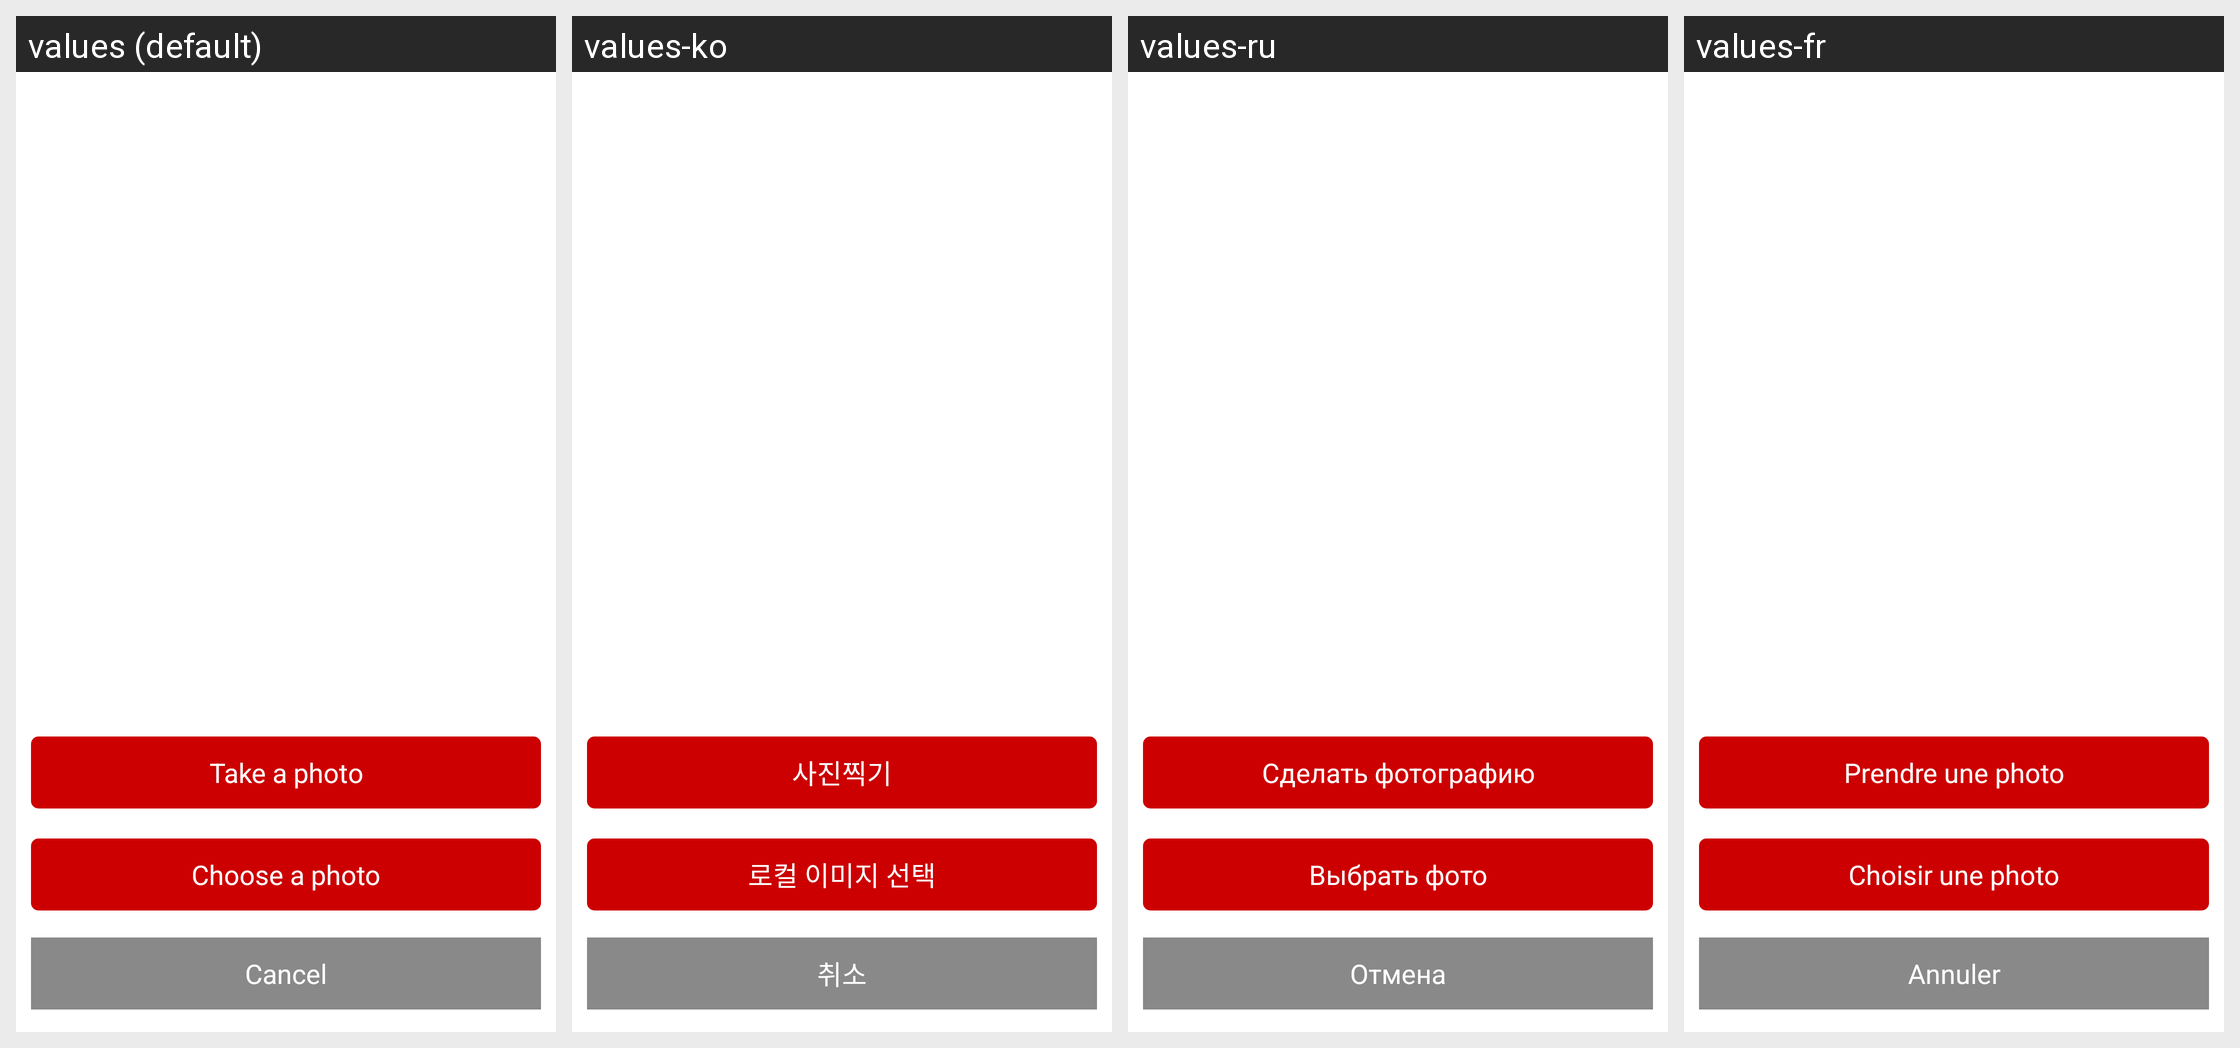

This grid shows one Android layout under several languages. Give, for every string resource on the screen, its name, the default text and each shown locale's text.
Android screen res/layout/layout_pic_menu.xml rendered under 4 locales, left to right: values (default), values-ko, values-ru, values-fr. Device: Nexus 5 (rendered at 1080×1920; each locale shown at half size, 540×960, under a caption strip naming it); theme LaunchTheme.
Other locales in the repository, not shown: values-af, values-ar, values-bg, values-bn, values-ca, values-cs, values-da, values-de, values-el, values-en-rGB, values-en-rSS, values-es, values-et, values-fa, values-fi, values-gu, values-hi, values-hr, values-hu, values-in, values-it, values-iw, values-ja, values-kn, values-lt, values-lv, values-mr, values-ms, values-nb, values-nl, values-no, values-pa, values-pl, values-pt, values-pt-rPT, values-ro, values-sh, values-sk, values-sr, values-sv, values-ta, values-th, values-tl, values-tr, values-uk, values-ur, values-vi, values-vi-rVN, values-zh, values-zh-rCN, values-zh-rHK, values-zh-rTW.
Strings drawn on this screen, with the default value and each locale's value (text and hints the layout hard-codes, and strings that could not be matched under every locale, appear in the picture but are not listed):

photograph
  values: Take a photo
  values-ko: 사진찍기
  values-ru: Сделать фотографию
  values-fr: Prendre une photo

selectLocalPhotos
  values: Choose a photo
  values-ko: 로컬 이미지 선택
  values-ru: Выбрать фото
  values-fr: Choisir une photo

cancel_img
  values: Cancel
  values-ko: 취소
  values-ru: Отмена
  values-fr: Annuler
